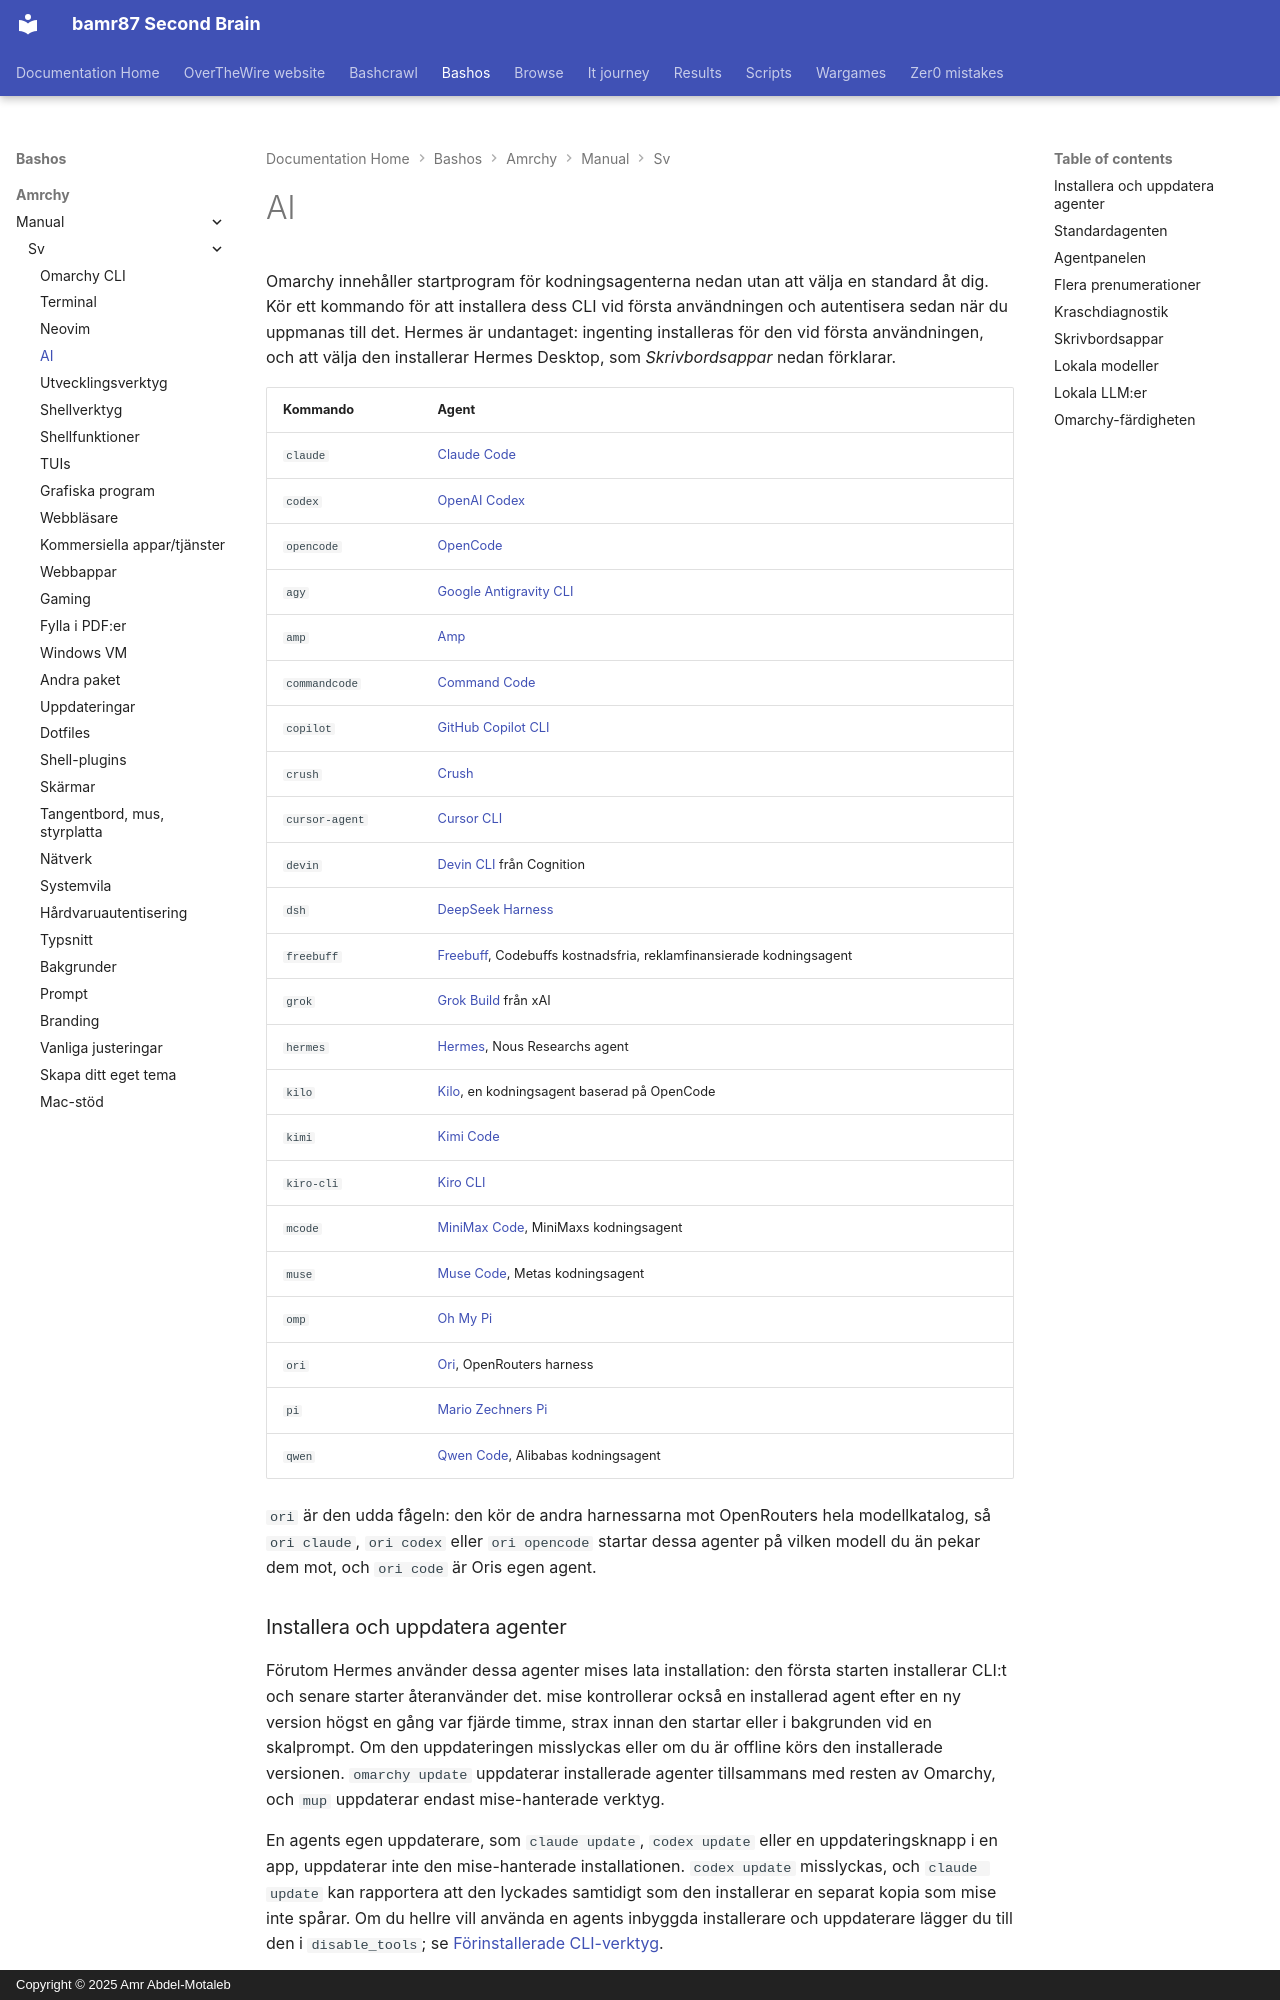

repository: bamr87/README · page: bashos/amrchy/manual/sv/17-ai/index.html · generator: mkdocs · copyright: Copyright © 2025 Amr Abdel-Motaleb

---
source_file: amrchy/manual/sv/17-ai.md
source_repo: bamr87/bashos
source_url: https://github.com/bamr87/bashos/blob/main/amrchy/manual/sv/17-ai.md
title: AI
---
# AI

Omarchy innehåller startprogram för kodningsagenterna nedan utan att välja en standard åt dig. Kör ett kommando för att installera dess CLI vid första användningen och autentisera sedan när du uppmanas till det. Hermes är undantaget: ingenting installeras för den vid första användningen, och att välja den installerar Hermes Desktop, som _Skrivbordsappar_ nedan förklarar.

| Kommando | Agent |
|---|---|
| `claude` | [Claude Code](https://code.claude.com/docs/en/overview) |
| `codex` | [OpenAI Codex](https://github.com/openai/codex) |
| `opencode` | [OpenCode](https://opencode.ai/) |
| `agy` | [Google Antigravity CLI](https://github.com/google-antigravity/antigravity-cli) |
| `amp` | [Amp](https://ampcode.com/) |
| `commandcode` | [Command Code](https://commandcode.ai) |
| `copilot` | [GitHub Copilot CLI](https://github.com/github/copilot-cli) |
| `crush` | [Crush](https://github.com/charmbracelet/crush) |
| `cursor-agent` | [Cursor CLI](https://cursor.com/cli) |
| `devin` | [Devin CLI](https://devin.ai/cli) från Cognition |
| `dsh` | [DeepSeek Harness](https://github.com/deepseek-ai/deepseek-harness) |
| `freebuff` | [Freebuff](https://freebuff.com), Codebuffs kostnadsfria, reklamfinansierade kodningsagent |
| `grok` | [Grok Build](https://x.ai/build) från xAI |
| `hermes` | [Hermes](https://hermes-agent.nousresearch.com/), Nous Researchs agent |
| `kilo` | [Kilo](https://kilo.ai/docs/code-with-ai/platforms/cli), en kodningsagent baserad på OpenCode |
| `kimi` | [Kimi Code](https://www.kimi.com/code/docs/en/) |
| `kiro-cli` | [Kiro CLI](https://kiro.dev/docs/cli/) |
| `mcode` | [MiniMax Code](https://github.com/MiniMax-AI/minimax-code), MiniMaxs kodningsagent |
| `muse` | [Muse Code](https://dev.meta.ai), Metas kodningsagent |
| `omp` | [Oh My Pi](https://github.com/can1357/oh-my-pi) |
| `ori` | [Ori](https://openrouter.ai/docs/guides/ori/harness), OpenRouters harness |
| `pi` | [Mario Zechners Pi](https://github.com/badlogic/pi-mono) |
| `qwen` | [Qwen Code](https://github.com/QwenLM/qwen-code), Alibabas kodningsagent |

`ori` är den udda fågeln: den kör de andra harnessarna mot OpenRouters hela modellkatalog, så `ori claude`, `ori codex` eller `ori opencode` startar dessa agenter på vilken modell du än pekar dem mot, och `ori code` är Oris egen agent.

### Installera och uppdatera agenter

Förutom Hermes använder dessa agenter mises lata installation: den första starten installerar CLI:t och senare starter återanvänder det. mise kontrollerar också en installerad agent efter en ny version högst en gång var fjärde timme, strax innan den startar eller i bakgrunden vid en skalprompt. Om den uppdateringen misslyckas eller om du är offline körs den installerade versionen. `omarchy update` uppdaterar installerade agenter tillsammans med resten av Omarchy, och `mup` uppdaterar endast mise-hanterade verktyg.

En agents egen uppdaterare, som `claude update`, `codex update` eller en uppdateringsknapp i en app, uppdaterar inte den mise-hanterade installationen. `codex update` misslyckas, och `claude update` kan rapportera att den lyckades samtidigt som den installerar en separat kopia som mise inte spårar. Om du hellre vill använda en agents inbyggda installerare och uppdaterare lägger du till den i `disable_tools`; se [Förinstallerade CLI-verktyg](18-development-tools.md#preinstalled-cli-tools).

För att installera alla konfigurerade lata verktyg innan du behöver dem kör du `mise install --include-lazy`. Detta inkluderar Omarchys andra standard-CLI-verktyg såväl som agenterna. Se [Förinstallerade CLI-verktyg](18-development-tools.md#preinstalled-cli-tools) för att installera ett enskilt verktyg eller använda din egen installation.

`grok` installeras via mises förstapartspaket `grok`, på samma sätt som `claude` och `codex`. Kör `grok`, eller välj den under _Setup > Defaults > Agent_. Hoppa över installeraren `curl | bash` på x.ai. Den vägen lägger en andra kopia i `~/.grok/bin`, lägger den först i `PATH` och skriver över Omarchys wrapper.

`dsh` öppnar sitt webbläsargränssnitt på `127.0.0.1:3080`, med startkatalogen som standardarbetsyta. Dess webbläsargränssnitt tar ingen startprompt, så `omarchy agent prompt` öppnar det med prompten på urklippet att klistra in. Omarchy startar det med DeepSeeks förinställning för behörigheter utan godkännande. DeepSeek Harness laddar upp sessionsloggar till DeepSeek när du använder dess officiella modell-API; stäng av det under _Settings > General > Upload Session Log_ i dess webbläsargränssnitt. Feedback som du skickar till den laddas också upp tillsammans med sessionen, om du inte startar den med `DSH_TELEMETRY_MODE=DISABLED`.
